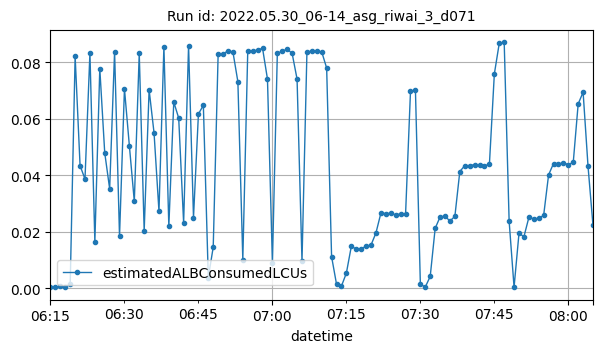

The table this chart was drawn from, first rows:
datetime, estimatedALBConsumedLCUs
2022-05-30T06:15:00Z, 0.00024
2022-05-30T06:16:00Z, 0.00023
2022-05-30T06:17:00Z, 0.00069
2022-05-30T06:18:00Z, 0.00026
2022-05-30T06:19:00Z, 0.0014
2022-05-30T06:20:00Z, 0.08215
2022-05-30T06:21:00Z, 0.04342
2022-05-30T06:22:00Z, 0.03862
2022-05-30T06:23:00Z, 0.08336
2022-05-30T06:24:00Z, 0.01643
2022-05-30T06:25:00Z, 0.07781
2022-05-30T06:26:00Z, 0.04797
2022-05-30T06:27:00Z, 0.03522
2022-05-30T06:28:00Z, 0.08378
2022-05-30T06:29:00Z, 0.01835
2022-05-30T06:30:00Z, 0.07064
2022-05-30T06:31:00Z, 0.05039
2022-05-30T06:32:00Z, 0.0307
2022-05-30T06:33:00Z, 0.08318
2022-05-30T06:34:00Z, 0.0203
2022-05-30T06:35:00Z, 0.07029
2022-05-30T06:36:00Z, 0.05502
2022-05-30T06:37:00Z, 0.02723
2022-05-30T06:38:00Z, 0.08556
2022-05-30T06:39:00Z, 0.02189
2022-05-30T06:40:00Z, 0.06595
2022-05-30T06:41:00Z, 0.06025
2022-05-30T06:42:00Z, 0.0231
2022-05-30T06:43:00Z, 0.08589
2022-05-30T06:44:00Z, 0.025
2022-05-30T06:45:00Z, 0.06169
2022-05-30T06:46:00Z, 0.06479
2022-05-30T06:47:00Z, 0.00375
2022-05-30T06:48:00Z, 0.01451
2022-05-30T06:49:00Z, 0.0831
2022-05-30T06:50:00Z, 0.08291
2022-05-30T06:51:00Z, 0.08414
2022-05-30T06:52:00Z, 0.08365
2022-05-30T06:53:00Z, 0.07314
2022-05-30T06:54:00Z, 0.01013
2022-05-30T06:55:00Z, 0.08388
2022-05-30T06:56:00Z, 0.08402
2022-05-30T06:57:00Z, 0.08433
2022-05-30T06:58:00Z, 0.085
2022-05-30T06:59:00Z, 0.07409
2022-05-30T07:00:00Z, 0.00887
2022-05-30T07:01:00Z, 0.08322
2022-05-30T07:02:00Z, 0.08394
2022-05-30T07:03:00Z, 0.08468
2022-05-30T07:04:00Z, 0.08317
2022-05-30T07:05:00Z, 0.07409
2022-05-30T07:06:00Z, 0.00952
2022-05-30T07:07:00Z, 0.08366
2022-05-30T07:08:00Z, 0.08398
2022-05-30T07:09:00Z, 0.08399
2022-05-30T07:10:00Z, 0.08372
2022-05-30T07:11:00Z, 0.07798
2022-05-30T07:12:00Z, 0.01116
2022-05-30T07:13:00Z, 0.00141
2022-05-30T07:14:00Z, 0.00071
... 51 more rows
